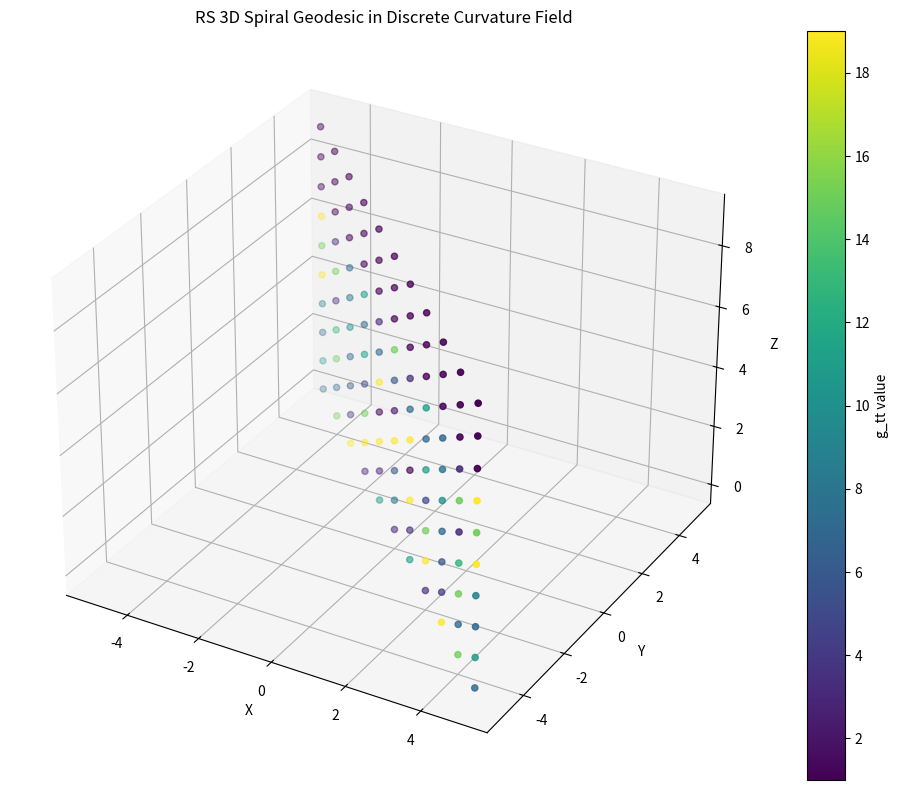

Write the Python code that produced this figure.
from fractions import Fraction
from math import floor
from collections import namedtuple

# RS recurrence for T_n
def generate_Tn(N, T0=Fraction(22, 7), T1=Fraction(7, 19), delta=Fraction(1, 11)):
    T = [T0, T1]
    for _ in range(2, N):
        T.append(T[-1] + T[-2] + delta)
    return T

# Metric field: g_tt(r) from T_{r^2}
def generate_metric_field(T, R, modulus=20):
    metric = {}
    for x in range(-R, R + 1):
        for y in range(-R, R + 1):
            for z in range(-R, R + 1):
                r2 = x*x + y*y + z*z
                if r2 < len(T):
                    raw = T[r2]
                    g_tt = floor(raw.numerator % modulus + 1)
                    metric[(x, y, z)] = g_tt
    return metric

# 3D spiral path (rising with each full turn)
Step3D = namedtuple('Step3D', ['x', 'y', 'z', 'g_tt'])

def trace_3d_spiral(metric, radius=5, height=10):
    path = []
    for layer in range(height):
        for x in range(-radius, radius + 1):
            y = -x
            z = layer
            key = (x, y, z)
            g_tt = metric.get(key, 1)
            path.append(Step3D(x, y, z, g_tt))
    return path

# RS action
def compute_action(path):
    return sum(step.g_tt for step in path)

# --- Run it ---

N = 500
Tn = generate_Tn(N)
metric_field = generate_metric_field(Tn, R=6)

path3d = trace_3d_spiral(metric_field, radius=5, height=10)
action3d = compute_action(path3d)

print("3D RS Spiral Geodesic")
print(f"Steps: {len(path3d)}")
print(f"Total action: {action3d}")

# Optional log
with open("rs_spiral3d_log.txt", "w") as f:
    for step in path3d:
        f.write(f"{step.x},{step.y},{step.z},{step.g_tt}\n")
        
# Visualization (requires matplotlib)
try:
    import matplotlib.pyplot as plt
    from mpl_toolkits.mplot3d import Axes3D

    xs = [step.x for step in path3d]
    ys = [step.y for step in path3d]
    zs = [step.z for step in path3d]
    colors = [step.g_tt for step in path3d]

    fig = plt.figure(figsize=(10, 8))
    ax = fig.add_subplot(111, projection='3d')
    scatter = ax.scatter(xs, ys, zs, c=colors, cmap='viridis', marker='o')
    fig.colorbar(scatter, ax=ax, label='g_tt value')
    ax.set_title("RS 3D Spiral Geodesic in Discrete Curvature Field")
    ax.set_xlabel("X")
    ax.set_ylabel("Y")
    ax.set_zlabel("Z")
    plt.tight_layout()
    plt.savefig("rs_spiral3d_plot.png", dpi=300)
    plt.show()
except ImportError:
    print("matplotlib not installed: skipping plot")
